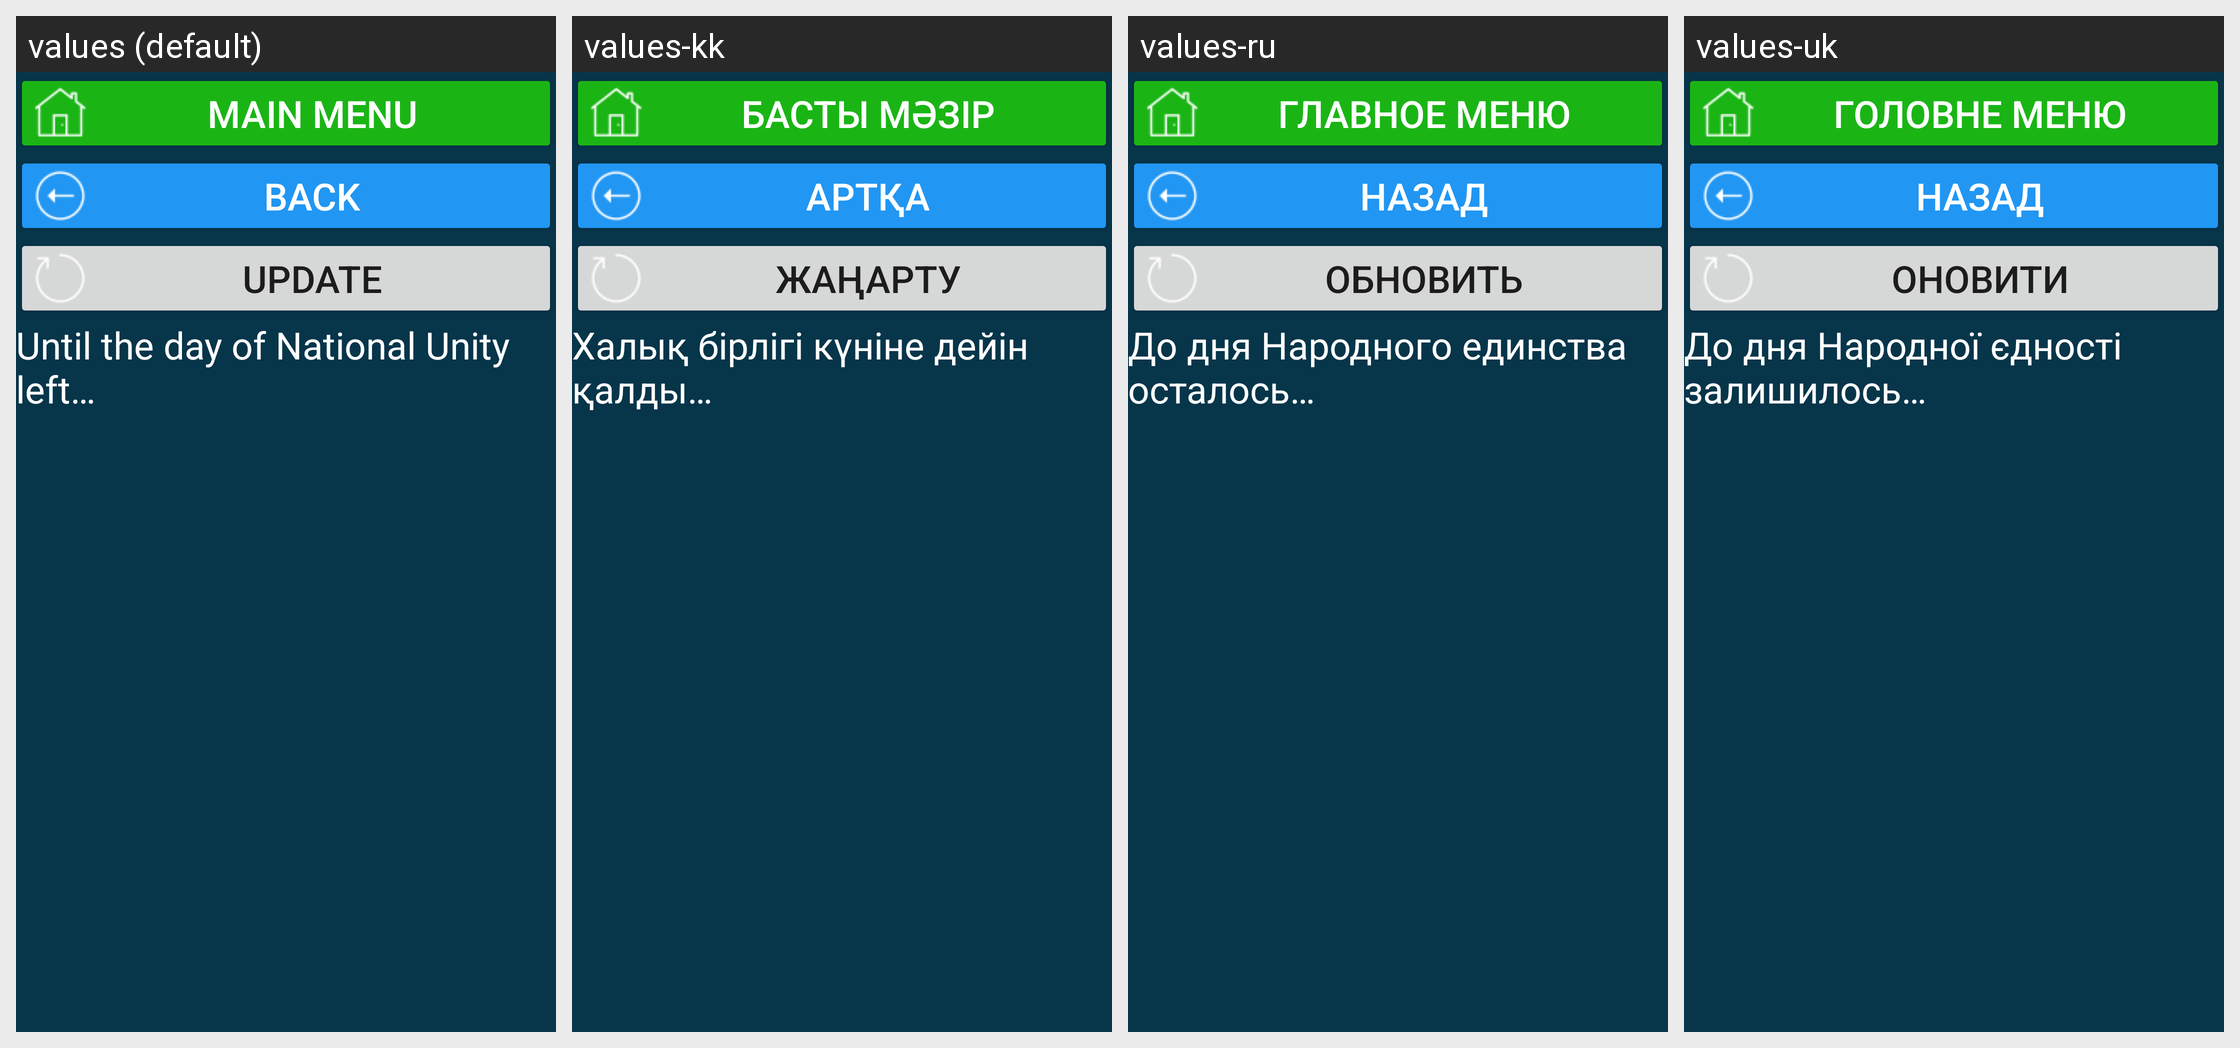

The Android screen above is rendered under several locales of the same app. Produce the string resources it draws, with the default and per-locale values.
Android screen res/layout/activity_ru_hol_den_narodnogo_edinstva.xml rendered under 4 locales, left to right: values (default), values-kk, values-ru, values-uk. Device: Nexus 5 (rendered at 1080×1920; each locale shown at half size, 540×960, under a caption strip naming it); theme Theme.CalculatorData.
Other locales in the repository, not shown: values-de, values-en, values-et, values-fr, values-ruu, values-tr.
Strings drawn on this screen, with the default value and each locale's value (text and hints the layout hard-codes, and strings that could not be matched under every locale, appear in the picture but are not listed):

main_menu
  values: main menu
  values-kk: Басты мәзір
  values-ru: главное меню
  values-uk: Головне меню

b_back_to_holidays_act
  values: back
  values-kk: артқа
  values-ru: назад
  values-uk: назад

res_b_update
  values: Update
  values-kk: Жаңарту
  values-ru: Обновить
  values-uk: Оновити

res_den_narod_edinstva_ru
  values: Until the day of National Unity left…
  values-kk: Халық бірлігі күніне дейін қалды…
  values-ru: До дня Народного единства осталось…
  values-uk: До дня Народної єдності залишилось…
